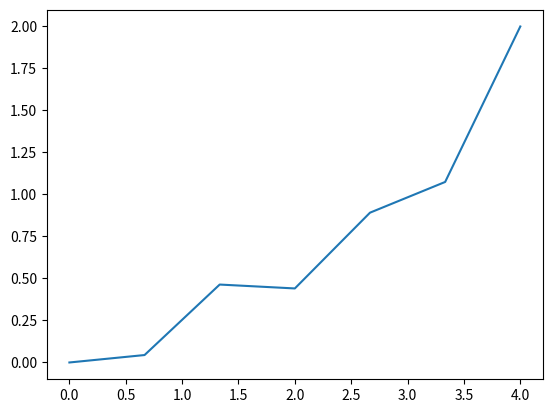

Here is the Python script that generated this plot:
import numpy as np
import matplotlib.pyplot as plt

#Define the number of spacial latice points, N          #scales with O(n^2 + n)
N = 7
#Define particle mass, m                                #scales with O(1)
m = 1.0
#Define complex time interval, T                        #scales with O(1)
T = 4
#Define start and end point, xs, xe                     #scales with O(1)
xs = 0
xe = 2
#Set number of iterations for each path                 #scales with O(n)
iterations = 10000
#Set number of paths to simulate                        #scales with O(n)
num_paths = 10
#Set the well type
well_type = 'harmonic oscillator'

dt = T/N
dx = (xe - xs)/N


#Define different well types
def harmonic_oscillator(x):
    return 0.5 * x**2

#Well types dictionary
potential = {'harmonic oscillator': harmonic_oscillator}

np.random.seed(1)  #Set random seed for reproducibility.
#Each time the seed is used in calculations produces a subsiquent values in a pre determined pattern.

def path_generator():
    #Function to generate a path of N points starting from xs and ending at xe.
    #Returns:       path (array): A 1D array containing the generated path.
    path = np.zeros(N)
    path[0] = xs
    path[-1] = xe
    for i in range(N-2):
        path[i+1] = path[i] + np.random.normal(dx, dx)
    return path

def sum_energy(Path):
    #Function to calculate the sum of energy along a given path.
    #Parameters:    Path (list)
    #Returns:       Total energy (float): The total energy along the path.
    e = 0
    E = 0
    for i in range(len(Path)-1):
        e = ((m/2) * ((Path[i+1] - Path[i])/dt)**2 
            + potential[well_type]((Path[i+1] + Path[i])/2))
        E += e
    return E

def path_acceptor(old_path, new_path):
    #Function that runs through criteria to accept or reject perturbed paths.
    #Parameters:    old_path (list), new_path (list)
    #Returns:       accept (bool): True if new path should be accepted.
    accept = False
    E_change = sum_energy(new_path) - sum_energy(old_path)
    if E_change < 0:
        accept = True
    elif np.random.uniform(0, 1) < np.exp(-dt * E_change):
        accept = True
    return accept

def point_perturber(Path, point):
    #Function to perturb a set point in the path using gaussian random noise.
    #Parameters:    Path (list), point (int)
    #Returns:       new path (array): A 1D array containing the perturbed path.
    Path[point] += np.random.normal(0, dx/100)
    return Path

def path_perturber(Path):
    #Function to perturb the entire path using gaussian random noise.
    #Parameters:    Path (list)
    #Returns:       new path (array): A 1D array containing the perturbed path.
    for point in range(1, len(Path)-1):
        new_path = point_perturber(Path, point)
        if path_acceptor(Path, new_path):
            Path = new_path.copy()
    return Path

def path_simulator():
    #Function to generate and iterate pertibations of one path and calculate the total energy.
    #Parameters:    xs (float), N (int), iterations (int)
    #Returns:       path (array): A 1D array containing the final path after iterations and total energy.
    path = path_generator()
    for i in range(iterations):
        path = path_perturber(path)
    return path

def appending_energy(Path):
    #Function to append the total energy of a path to the end of the path.
    #Parameters:    Path (list)
    #Returns:       path (array): A 1D array containing the path with total energy appended.
    path = np.append(Path, sum_energy(Path))
    return path

def multi_path_simulator():
    #Function to generate and iterate pertibations of multiple paths.
    #Parameters:    xs (float), N (int), iterations (int), num_paths (int)
    #Returns:       paths (array): A 2D array containing the final paths after iterations.
    paths = np.zeros((num_paths, N+1))
    for i in range(num_paths):
        paths[i,:] = appending_energy(path_simulator())
    return paths

def path_averager(Paths):
    #Function to calculate the weighted average path.
    #Weights useful because number of iterations is finite and paths have higher energy than optimal.
    #Parameters:    Paths (2D array)
    #Returns:       average_path (array): A 1D array containing the average path after weighting and normalisation.
    weightings = np.exp(-dt * Paths[:,-1])
    Total_weight = np.sum(weightings)   #Normalisation factor
    for i in range(num_paths):
        Paths[i,:] *= (weightings[i]/Total_weight)
    average_path = np.sum(Paths, axis=0)
    return average_path[0:-1]

def run_paths():
    #Function to run the entire path simulation and averaging process.
    #Returns:       average_path (array): A 1D array containing the weighted average path.
    Paths = multi_path_simulator()
    average_path = path_averager(Paths)
    return average_path

a = run_paths()
print(a)
print(sum_energy(a))
plt.plot(np.linspace(0, T, N),a)
plt.show()
